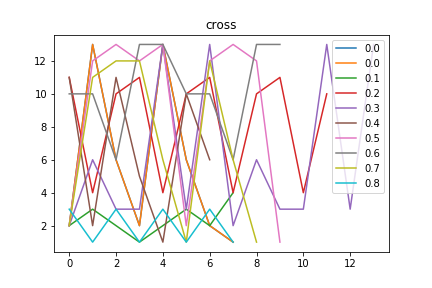

Data behind this chart, as committed beside it:
cross, Avg_max_fit, Gen, Dataset, CosDist, Hof
0.0, 109.0, 4, [6, 6, 6, 6], 0.5286, [2, 13, 6, 2, 13, 6, 2, 1]
0.1, 109.0, 12, [6, 6, 6, 6], 1.0, [2, 3, 2, 1, 2, 3, 2, 4]
0.2, 109, 22, [6, 6, 6, 6], 1.0, [11, 4, 10, 11, 4, 10, 11, 4, 10, 11, 4,…
0.3, 109, 13, [6, 6, 6, 6], 0.7418, [2, 6, 3, 3, 13, 3, 13, 2, 6, 3, 3, 13, …
0.4, 109.0, 11, [6, 6, 6, 6], 0.6667, [11, 2, 11, 5, 1, 10, 6]
0.5, 109.0, 49, [6, 6, 6, 6], 1.0, [2, 12, 13, 12, 13, 2, 12, 13, 12, 1]
0.6, 109.0, 17, [6, 6, 6, 6], 0.6667, [10, 10, 6, 13, 13, 10, 10, 6, 13, 13]
0.7, 109, 45, [6, 6, 6, 6], 0.5412, [2, 11, 12, 12, 6, 1, 12, 6, 1]
0.8, 109, 47, [6, 6, 6, 6], 1.0, [3, 1, 3, 1, 3, 1, 3, 1]
